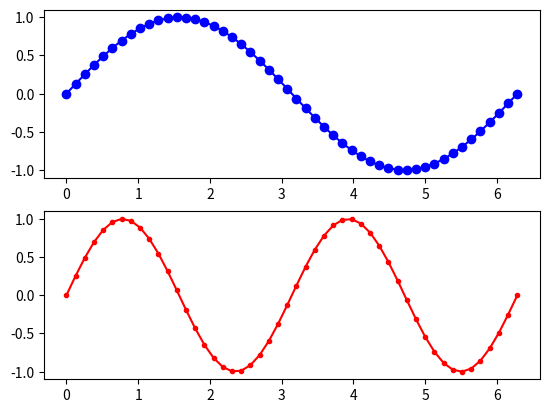

The script that saved this image:
import matplotlib.pyplot as plt
import numpy as np


def main():
    # 将样本数量减少为50个
    x_values = np.linspace(0, 2 * np.pi, 50)
    # 设置绘图为2行1列活跃区为1区(第一个图)
    plt.subplot(2, 1, 1)
    plt.plot(x_values, np.sin(x_values), 'o-b')
    # 设置绘图为2行1列活跃区为2区(第二个图)
    plt.subplot(2, 1, 2)
    plt.plot(x_values, np.sin(2 * x_values), '.-r')
    plt.show()


if __name__ == '__main__':
    main()